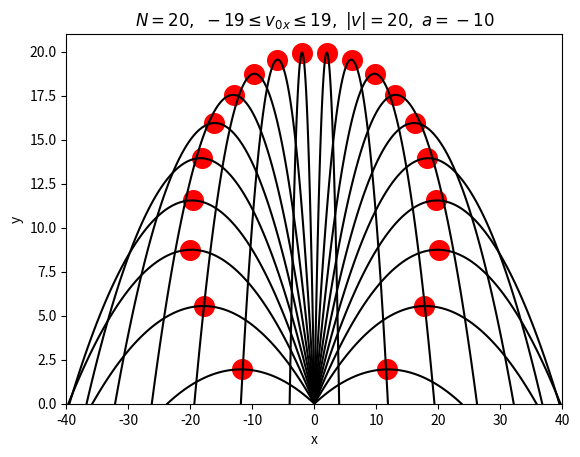

Write the Python code that produced this figure.
import numpy  as np
import matplotlib.pyplot as plt

def parabola(v_0x, v_0y, n_points=100):
    a = -10.0
    t_max = np.abs(2.0*v_0y/a)
    t = np.linspace(0,t_max, n_points)
    x = v_0x * t
    y = v_0y * t  + (0.5 * a * t **2)
    return x, y


plt.figure()
n_init = 20
v_norm = 20.0
v_x_values = np.linspace(-19,19,n_init)
for i in range(n_init):
    v_y = np.sqrt(v_norm**2 - v_x_values[i]**2)
    x, y = parabola(v_x_values[i], v_y)

    plt.plot(x,y, color='black')
    ii = np.argmax(y)
    plt.scatter(x[ii], y[ii], color='red', s=200)

plt.title("$N=20,\ -19\leq v_{0x}\leq 19,\ |v|=20,\ a=-10$")
plt.xlim([-40,40])
plt.ylim([0,21])
plt.xlabel('x')
plt.ylabel('y')
plt.savefig("parabola.png")
